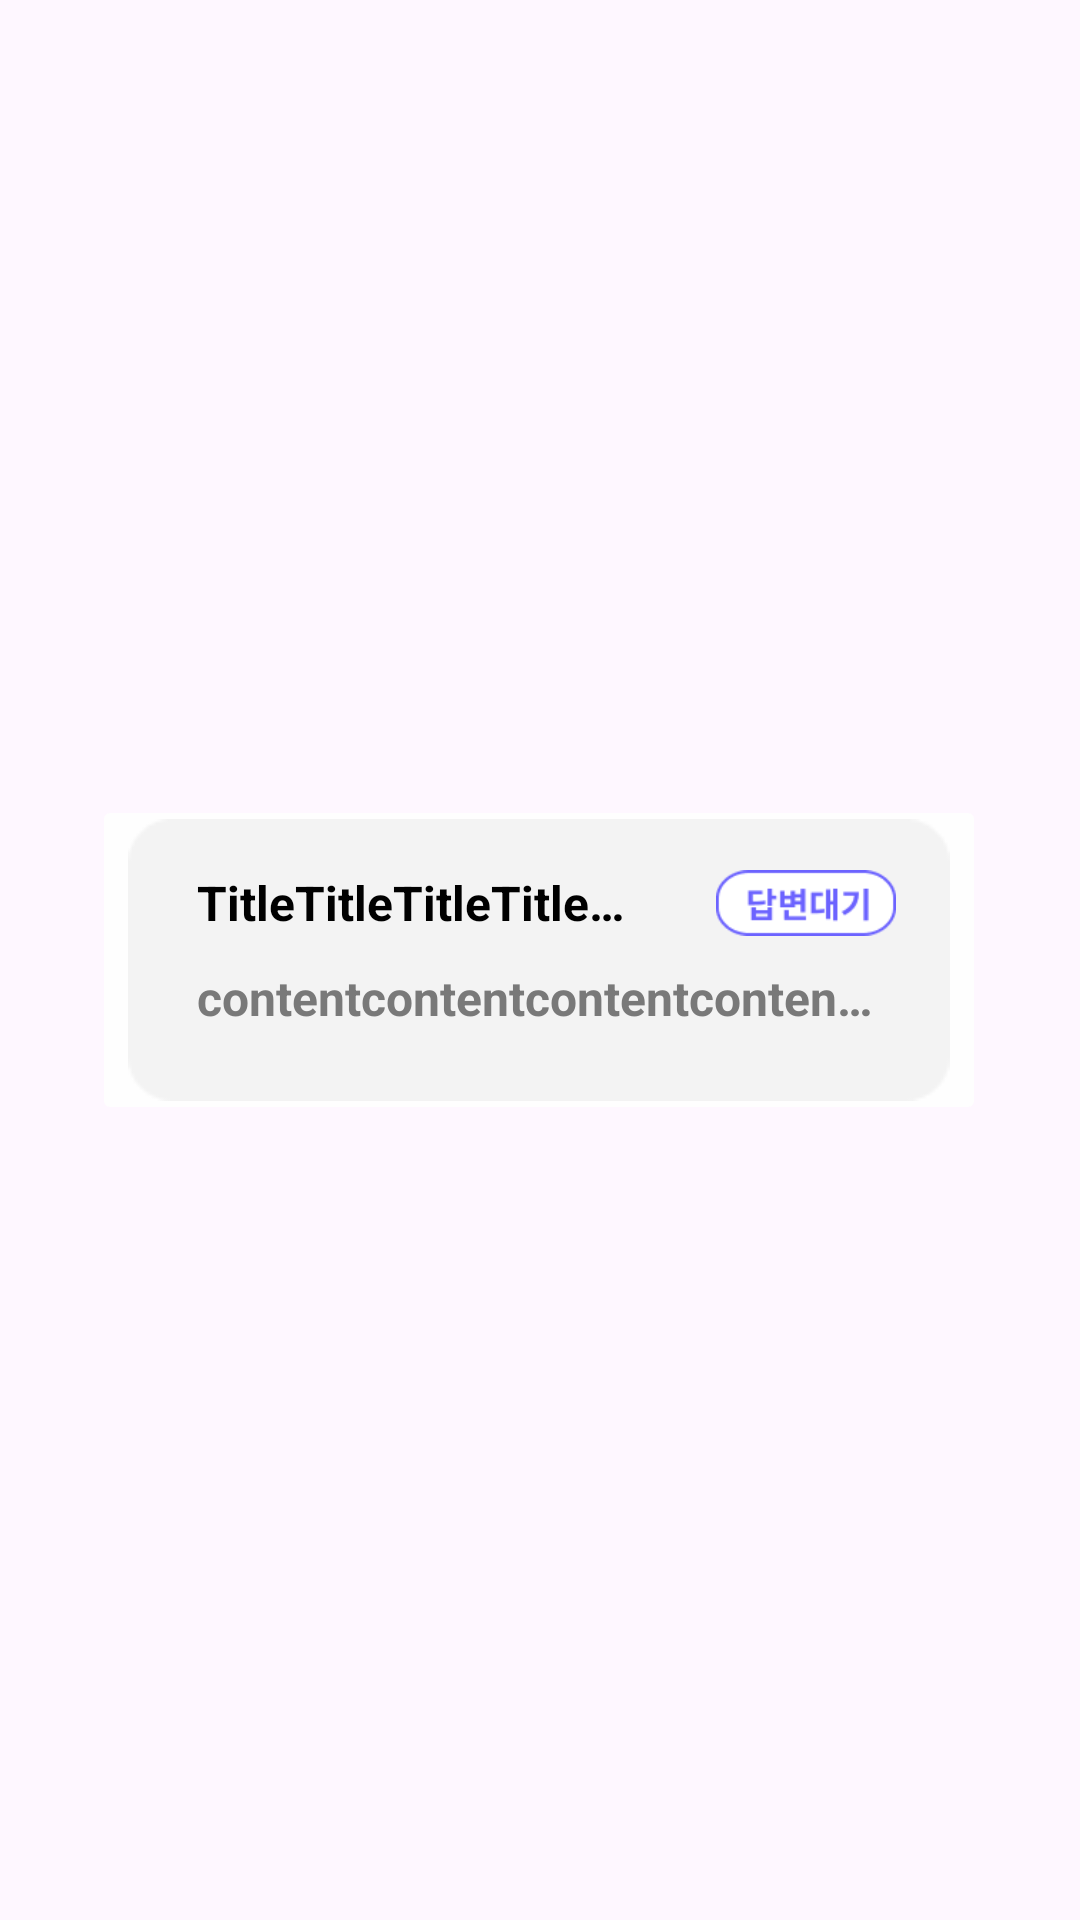

Android layout source for this screen:
<!-- AndroidManifest.xml: application theme Theme.GURU2_Team4 -->
<!-- res/layout/qanda_q_set.xml -->
<?xml version="1.0" encoding="utf-8"?>
<androidx.constraintlayout.widget.ConstraintLayout xmlns:android="http://schemas.android.com/apk/res/android"
    xmlns:app="http://schemas.android.com/apk/res-auto"
    xmlns:tools="http://schemas.android.com/tools"
    android:layout_width="match_parent"
    android:layout_height="match_parent">

    <androidx.constraintlayout.widget.ConstraintLayout
        android:id="@+id/qanda_q_set"
        android:layout_width="match_parent"
        android:layout_height="110dp"
        app:layout_constraintBottom_toBottomOf="parent"
        app:layout_constraintEnd_toEndOf="parent"
        app:layout_constraintHorizontal_bias="0.0"
        app:layout_constraintStart_toStartOf="parent"
        app:layout_constraintTop_toTopOf="parent">

        <ImageButton
            android:id="@+id/qanda_q_box"
            android:layout_width="wrap_content"
            android:layout_height="match_parent"
            android:backgroundTint="#FEFEFE"
            app:layout_constraintBottom_toBottomOf="parent"
            app:layout_constraintEnd_toEndOf="parent"
            app:layout_constraintHorizontal_bias="0.495"
            app:layout_constraintStart_toStartOf="parent"
            app:layout_constraintTop_toTopOf="parent"
            app:srcCompat="@drawable/qanda_q_button" />

        <TextView
            android:id="@+id/qanda_q_title"
            android:layout_width="150dp"
            android:layout_height="wrap_content"
            android:layout_marginStart="35dp"
            android:layout_marginTop="25dp"
            android:ellipsize="end"
            android:maxLines="1"
            android:text="TitleTitleTitleTitleTitle"
            android:textColor="#000000"
            android:textSize="16sp"
            android:textStyle="bold"
            app:layout_constraintStart_toStartOf="@+id/qanda_q_box"
            app:layout_constraintTop_toTopOf="parent" />

        <ImageView
            android:id="@+id/qanda_isAnswered"
            android:layout_width="60dp"
            android:layout_height="wrap_content"
            android:layout_marginTop="13dp"
            android:layout_marginEnd="30dp"
            app:layout_constraintEnd_toEndOf="@+id/qanda_q_box"
            app:layout_constraintTop_toTopOf="@+id/qanda_q_box"
            app:srcCompat="@drawable/qanda_answer_waiting" />

        <TextView
            android:id="@+id/qanda_q_content"
            android:layout_width="230dp"
            android:layout_height="wrap_content"
            android:layout_marginStart="35dp"
            android:layout_marginTop="10dp"
            android:ellipsize="end"
            android:maxLines="1"
            android:text="contentcontentcontentcontentcontent"
            android:textColor="#797979"
            android:textSize="16sp"
            android:textStyle="bold"
            app:layout_constraintStart_toStartOf="@+id/qanda_q_box"
            app:layout_constraintTop_toBottomOf="@+id/qanda_q_title" />

    </androidx.constraintlayout.widget.ConstraintLayout>
</androidx.constraintlayout.widget.ConstraintLayout>
<!-- resources referenced by this layout -->
<resources>
  <!-- drawable qanda_answer_waiting: png bitmap (drawable, 1554 bytes) -->
  <!-- drawable qanda_q_button: png bitmap (drawable, 712 bytes) -->
  <style name="Theme.GURU2_Team4" parent="Base.Theme.GURU2_Team4" />
  <style name="Base.Theme.GURU2_Team4" parent="Theme.Material3.DayNight.NoActionBar">
          
          
      </style>
</resources>
